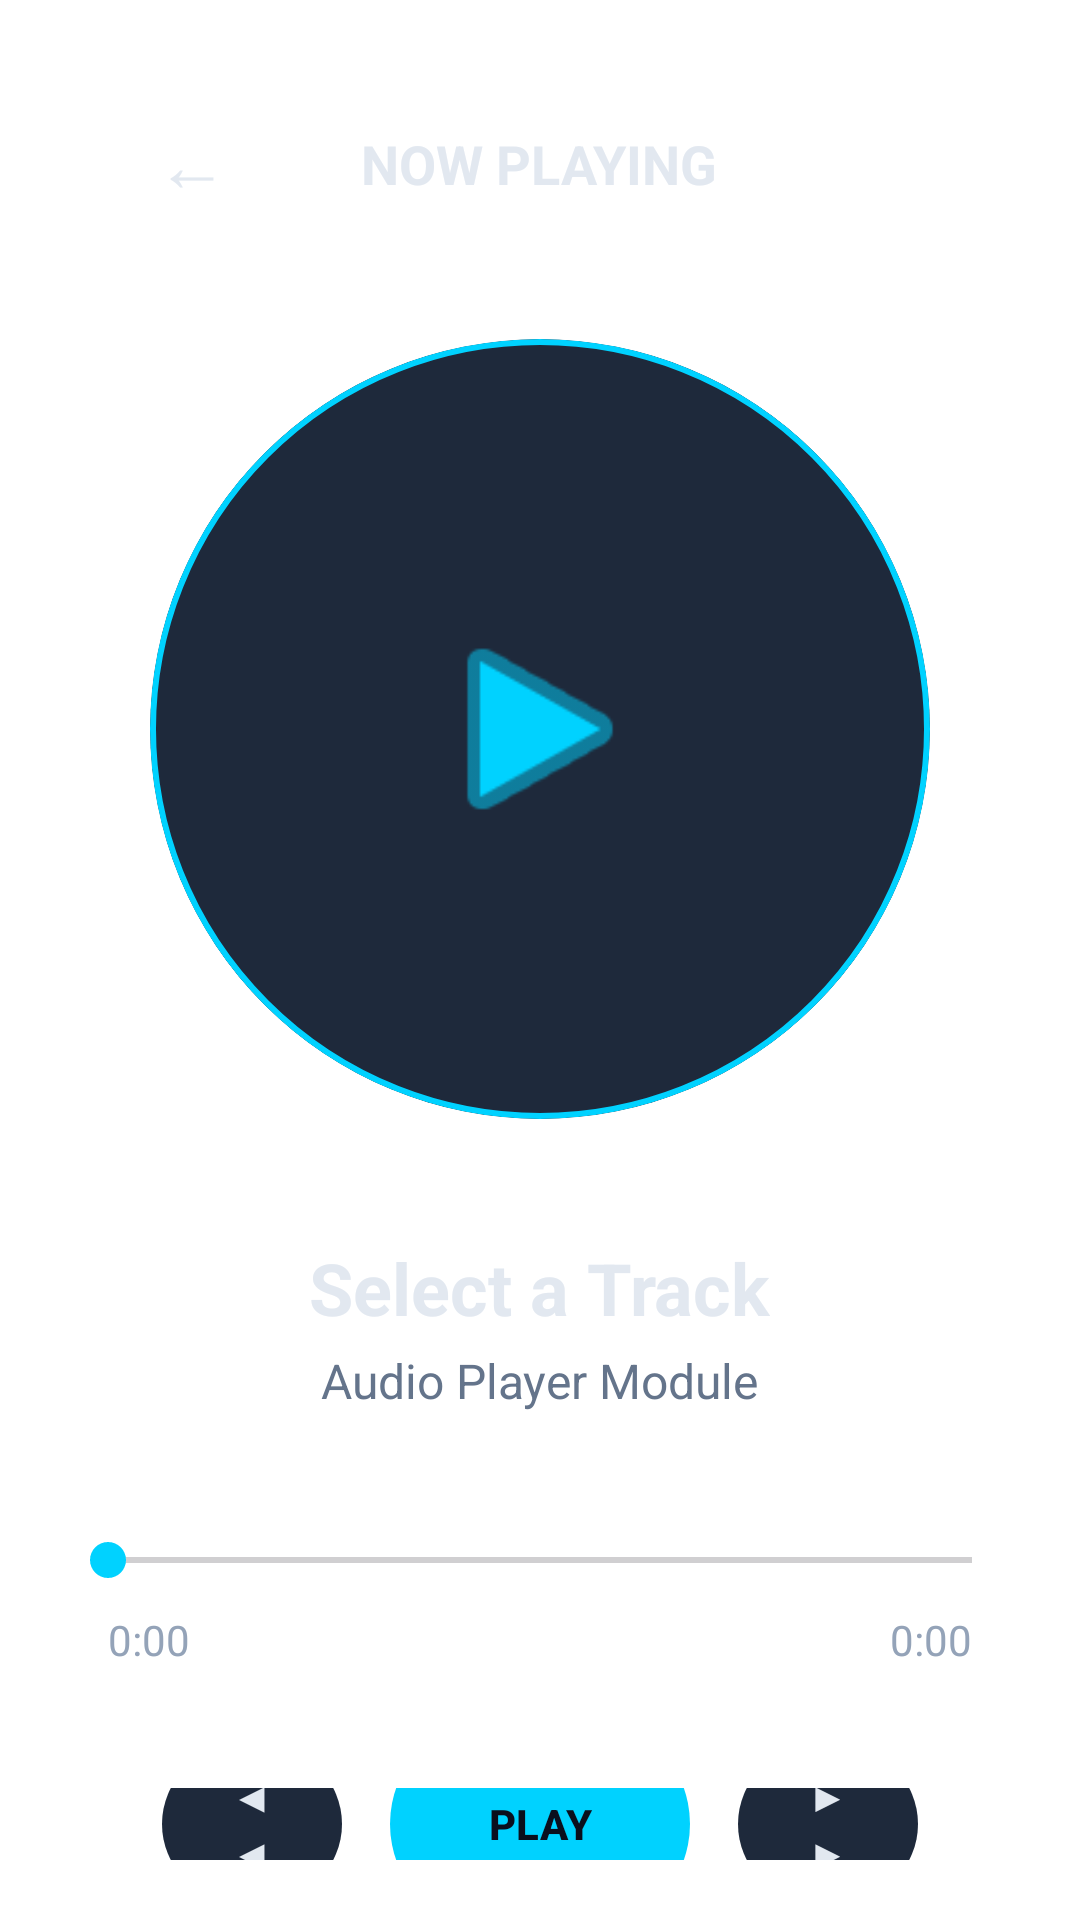

Here is an Android app screen rendered from its layout file. Give the layout XML and the strings, colors and styles it references.
<!-- AndroidManifest.xml: application theme Theme.NeuroxTools -->
<!-- res/layout/activity_media_player.xml -->
<?xml version="1.0" encoding="utf-8"?>
<LinearLayout xmlns:android="http://schemas.android.com/apk/res/android"
    xmlns:app="http://schemas.android.com/apk/res-auto"
    android:layout_width="match_parent"
    android:layout_height="match_parent"
    android:background="@android:drawable/screen_background_light"
    android:orientation="vertical"
    android:padding="20dp">

  <RelativeLayout
      android:layout_width="match_parent"
      android:layout_height="wrap_content"
      android:layout_marginTop="8dp"
      android:layout_marginBottom="32dp">

    <Button
        android:id="@+id/btnPlayerBack"
        style="?android:attr/borderlessButtonStyle"
        android:layout_width="wrap_content"
        android:layout_height="wrap_content"
        android:layout_alignParentStart="true"
        android:layout_centerVertical="true"
        android:text="←"
        android:textColor="#E2E8F0"
        android:textSize="24sp" />

    <TextView
        android:layout_width="wrap_content"
        android:layout_height="wrap_content"
        android:layout_centerInParent="true"
        android:text="NOW PLAYING"
        android:textColor="#E2E8F0"
        android:textSize="18sp"
        android:textStyle="bold" />
  </RelativeLayout>

  <com.google.android.material.card.MaterialCardView
      android:layout_width="260dp"
      android:layout_height="260dp"
      android:layout_gravity="center"
      android:layout_marginBottom="40dp"
      app:cardBackgroundColor="#1E293B"
      app:cardCornerRadius="130dp"
      app:strokeColor="#00D2FF"
      app:strokeWidth="2dp">

    <ImageView
        android:layout_width="80dp"
        android:layout_height="80dp"
        android:layout_gravity="center"
        android:src="@android:drawable/ic_media_play"
        app:tint="#00D2FF" />
  </com.google.android.material.card.MaterialCardView>

  <TextView
      android:id="@+id/tvTrackTitle"
      android:layout_width="wrap_content"
      android:layout_height="wrap_content"
      android:layout_gravity="center"
      android:text="Select a Track"
      android:textColor="#E2E8F0"
      android:textSize="24sp"
      android:textStyle="bold" />

  <TextView
      android:id="@+id/tvTrackArtist"
      android:layout_width="wrap_content"
      android:layout_height="wrap_content"
      android:layout_gravity="center"
      android:layout_marginTop="4dp"
      android:layout_marginBottom="40dp"
      android:text="Audio Player Module"
      android:textColor="#64748B"
      android:textSize="16sp" />

  <SeekBar
      android:id="@+id/playerSeekBar"
      android:layout_width="match_parent"
      android:layout_height="wrap_content"
      android:progressTint="#00D2FF"
      android:thumbTint="#00D2FF" />

  <RelativeLayout
      android:layout_width="match_parent"
      android:layout_height="wrap_content"
      android:layout_marginTop="8dp"
      android:layout_marginBottom="40dp"
      android:paddingHorizontal="16dp">

    <TextView
        android:id="@+id/tvCurrentTime"
        android:layout_width="wrap_content"
        android:layout_height="wrap_content"
        android:layout_alignParentStart="true"
        android:text="0:00"
        android:textColor="#94A3B8" />

    <TextView
        android:id="@+id/tvTotalTime"
        android:layout_width="wrap_content"
        android:layout_height="wrap_content"
        android:layout_alignParentEnd="true"
        android:text="0:00"
        android:textColor="#94A3B8" />
  </RelativeLayout>

  <LinearLayout
      android:layout_width="match_parent"
      android:layout_height="wrap_content"
      android:gravity="center"
      android:orientation="horizontal">

    <com.google.android.material.button.MaterialButton
        android:id="@+id/btnPrevious"
        android:layout_width="60dp"
        android:layout_height="60dp"
        android:layout_marginEnd="16dp"
        android:text="◀◀"
        android:textColor="#E2E8F0"
        android:textSize="14sp"
        app:backgroundTint="#1E293B"
        app:cornerRadius="30dp"
        app:shapeAppearance="@style/ShapeAppearance.MaterialComponents.LargeComponent" />

    <com.google.android.material.button.MaterialButton
        android:id="@+id/btnPlayPause"
        android:layout_width="100dp"
        android:layout_height="80dp"
        android:text="PLAY"
        android:textColor="#0A0F1D"
        android:textSize="14sp"
        android:textStyle="bold"
        app:backgroundTint="#00D2FF"
        app:cornerRadius="40dp" />

    <com.google.android.material.button.MaterialButton
        android:id="@+id/btnNext"
        android:layout_width="60dp"
        android:layout_height="60dp"
        android:layout_marginStart="16dp"
        android:text="▶▶"
        android:textColor="#E2E8F0"
        android:textSize="14sp"
        app:backgroundTint="#1E293B"
        app:cornerRadius="30dp" />
  </LinearLayout>

</LinearLayout>
<!-- resources referenced by this layout -->
<resources>
  <style name="Theme.NeuroxTools" parent="Base.Theme.NeuroxTools" />
  <style name="Base.Theme.NeuroxTools" parent="Theme.Material3.DayNight.NoActionBar">
          
          
      </style>
</resources>
